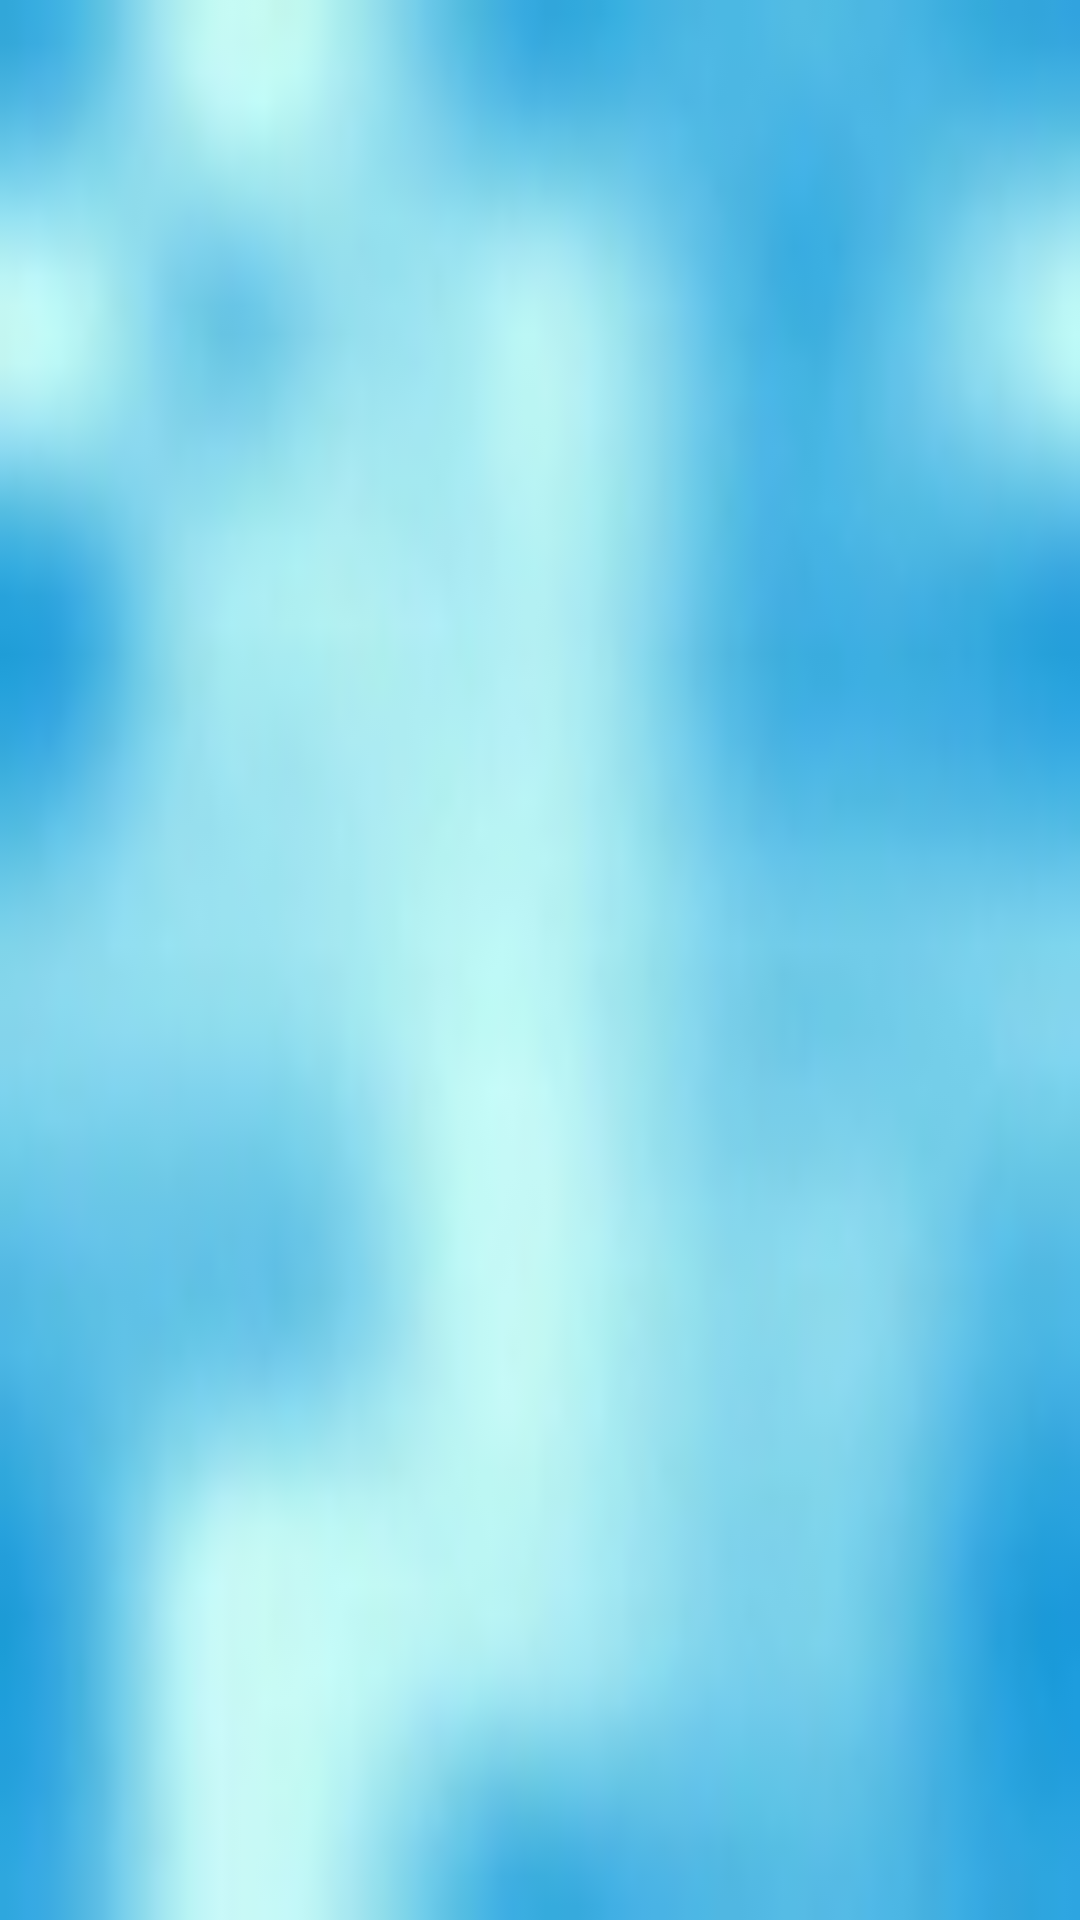

Android layout source for this screen:
<!-- AndroidManifest.xml: application theme android:Theme.NoTitleBar.Fullscreen -->
<!-- res/layout/about.xml -->
<?xml version="1.0" encoding="utf-8"?>
<LinearLayout xmlns:android="http://schemas.android.com/apk/res/android"
              android:orientation="vertical"
              android:layout_width="fill_parent"
              android:layout_height="fill_parent"
              android:background="@drawable/mastbackground">
    <TextView android:id="@+id/build"
              android:layout_width="wrap_content"
              android:layout_height="wrap_content"
              android:layout_gravity="center_horizontal"
              android:layout_marginTop="10px"/>
    <TextView android:id="@+id/copyright"
              android:layout_width="wrap_content"
              android:layout_height="wrap_content"
              android:layout_gravity="center_horizontal"
              android:gravity="center_horizontal"
              android:layout_marginTop="10px"
              android:paddingLeft="10px"
              android:paddingRight="10px"
              android:layout_marginBottom="10px"/>
</LinearLayout>
<!-- resources referenced by this layout -->
<resources>
  <!-- drawable mastbackground: jpg bitmap (drawable, 4771 bytes) -->
</resources>
